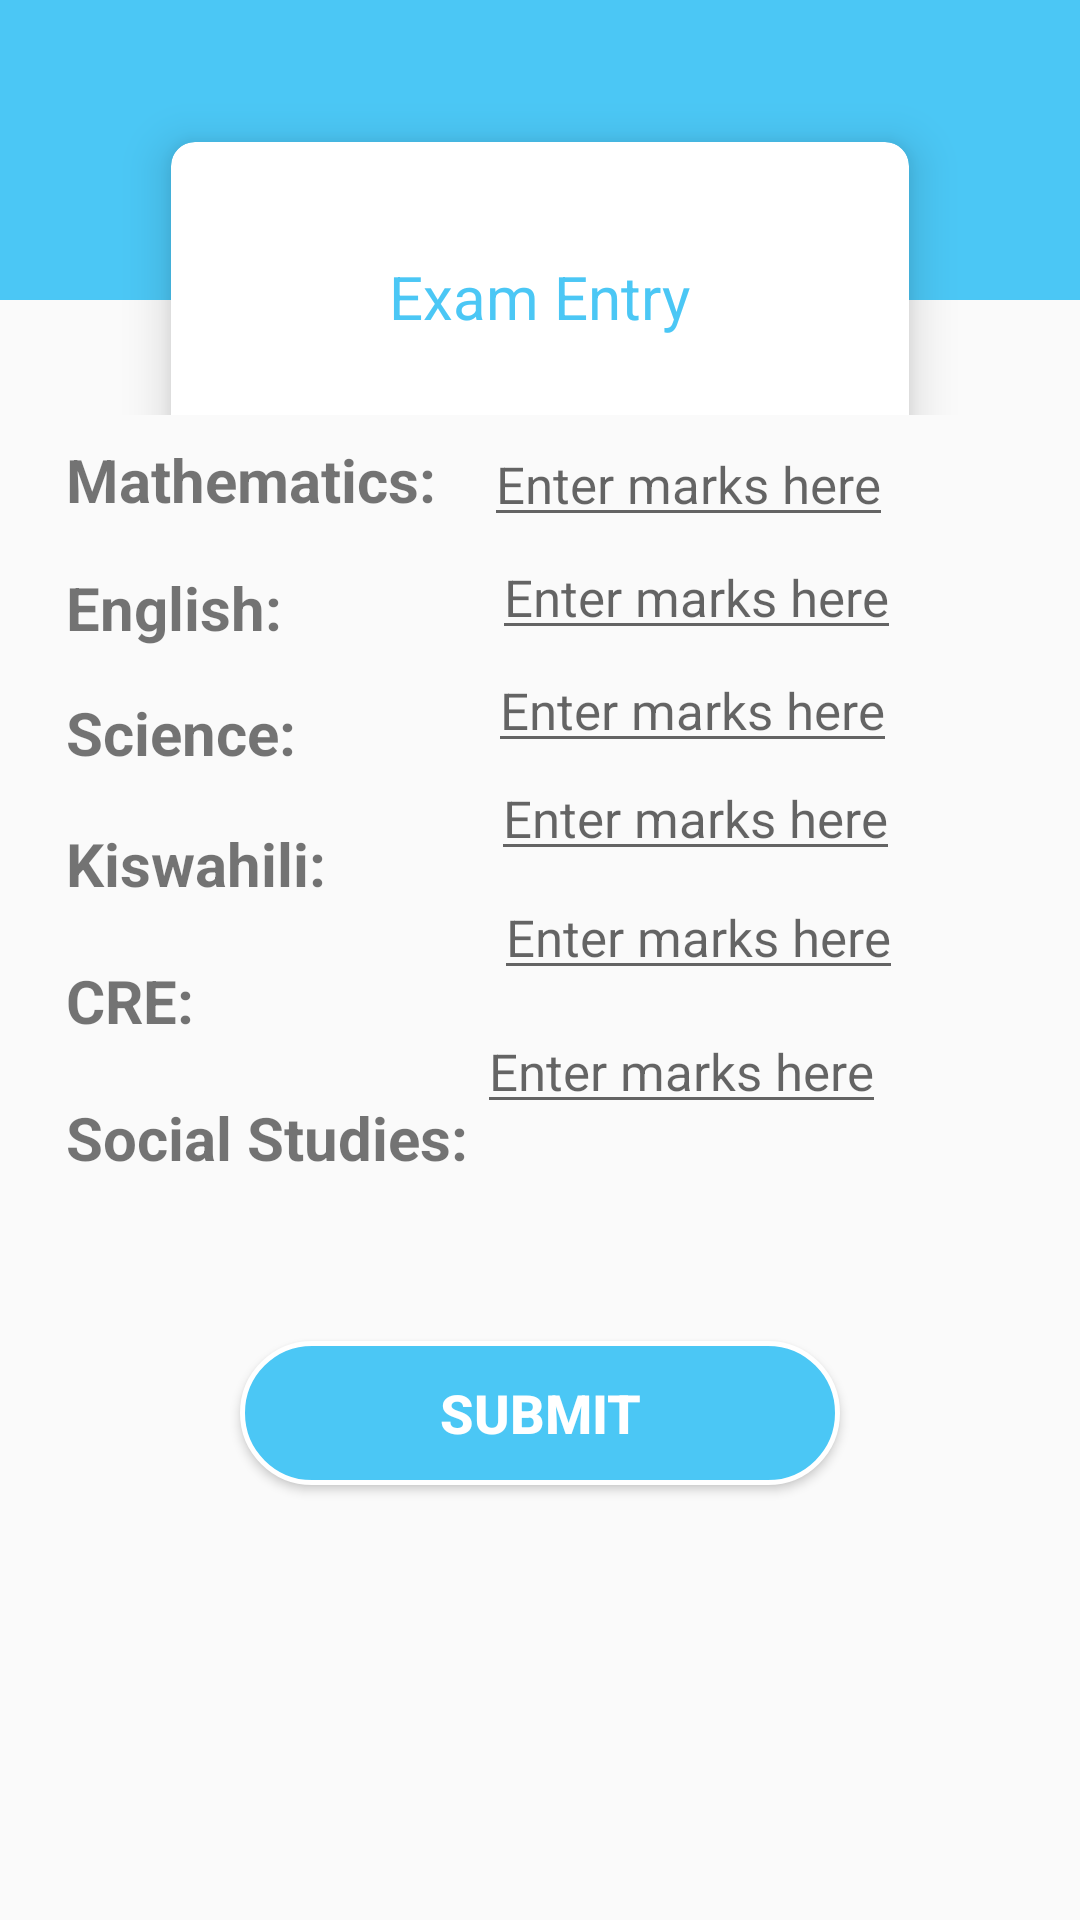

Android layout source for this screen:
<!-- AndroidManifest.xml: application theme AppTheme -->
<!-- res/layout/activity_teacher_exam_entry.xml -->
<?xml version="1.0" encoding="utf-8"?>
<LinearLayout
    xmlns:android="http://schemas.android.com/apk/res/android"
    xmlns:app="http://schemas.android.com/apk/res-auto"
    xmlns:tools="http://schemas.android.com/tools"
    android:layout_width="match_parent"
    android:layout_height="match_parent"
    tools:context=".TeacherExamEntry"
    android:orientation="vertical">

    <RelativeLayout
        android:layout_width="match_parent"
        android:layout_height="100dp"
        android:padding="20dp"
        android:background="@color/maincolor">
    </RelativeLayout>

    <LinearLayout
        android:layout_width="match_parent"
        android:layout_height="150dp"
        android:layout_marginTop="-110dp"
        android:padding="2dp">
        <androidx.cardview.widget.CardView
            android:layout_width="0dp"
            android:layout_height="100dp"
            android:layout_margin="55dp"
            android:layout_weight="1"
            app:cardCornerRadius="8dp"
            app:cardElevation="9dp">
            <RelativeLayout
                android:layout_width="match_parent"
                android:layout_height="match_parent"
                android:padding="5dp">
                <TextView
                    android:id="@+id/student_my_details"
                    android:layout_width="wrap_content"
                    android:layout_height="wrap_content"
                    android:layout_centerInParent="true"
                    android:includeFontPadding="false"
                    android:paddingTop="5dp"
                    android:text="Exam Entry"
                    android:textColor="@color/maincolor"
                    android:textSize="20sp" />
            </RelativeLayout>
        </androidx.cardview.widget.CardView>

    </LinearLayout>

    <RelativeLayout
        android:id="@+id/exam_entry_relative_layout"
        android:layout_width="match_parent"
        android:layout_height="match_parent"
        android:padding="2dp">

        <TextView
            android:id="@+id/math"
            android:layout_width="wrap_content"
            android:layout_height="wrap_content"
            android:layout_marginLeft="20dp"
            android:includeFontPadding="false"
            android:text="Mathematics:"
            android:textSize="20sp"
            android:textStyle="bold"
            android:paddingTop="20px"/>

        <EditText
            android:id="@+id/math_grade"
            android:layout_width="wrap_content"
            android:layout_height="wrap_content"
            android:layout_marginLeft="16dp"
            android:layout_toRightOf="@id/math"
            android:hint="Enter marks here"
            android:includeFontPadding="false"
            android:inputType="number"
            android:textColor="@android:color/black"
            android:textSize="17sp" />

        <TextView
            android:id="@+id/english"
            android:layout_width="wrap_content"
            android:layout_height="wrap_content"
            android:layout_below="@id/math"
            android:layout_marginLeft="20dp"
            android:layout_marginTop="19dp"
            android:includeFontPadding="false"
            android:text="English:"
            android:textSize="20sp"
            android:textStyle="bold" />

        <EditText
            android:id="@+id/english_grade"
            android:layout_width="wrap_content"
            android:layout_height="wrap_content"
            android:layout_below="@id/math_grade"
            android:layout_marginLeft="70dp"
            android:layout_marginTop="1dp"
            android:layout_toRightOf="@id/english"
            android:hint="Enter marks here"
            android:includeFontPadding="false"
            android:inputType="number"
            android:textColor="@android:color/black"
            android:textSize="17sp" />

        <TextView
            android:id="@+id/science"
            android:layout_width="wrap_content"
            android:layout_height="wrap_content"
            android:layout_below="@id/english"
            android:layout_marginLeft="20dp"
            android:layout_marginTop="18dp"
            android:includeFontPadding="false"
            android:text="Science:"
            android:textSize="20sp"
            android:textStyle="bold" />

        <EditText
            android:id="@+id/science_grade"
            android:layout_width="wrap_content"
            android:layout_height="wrap_content"
            android:layout_below="@id/english_grade"
            android:layout_marginLeft="64dp"
            android:layout_marginTop="1dp"
            android:layout_toRightOf="@id/science"
            android:hint="Enter marks here"
            android:includeFontPadding="false"
            android:inputType="number"
            android:textColor="@android:color/black"
            android:textSize="17sp" />

        <TextView
            android:id="@+id/kiswahili"
            android:layout_width="wrap_content"
            android:layout_height="wrap_content"
            android:layout_below="@id/science"
            android:layout_marginLeft="20dp"
            android:layout_marginTop="20dp"
            android:includeFontPadding="false"
            android:text="Kiswahili:"
            android:textSize="20sp"
            android:textStyle="bold" />

        <EditText
            android:id="@+id/kisw_grade"
            android:layout_width="wrap_content"
            android:layout_height="wrap_content"
            android:layout_below="@id/science_grade"
            android:layout_marginLeft="55dp"
            android:layout_marginTop="-1dp"
            android:layout_toRightOf="@id/kiswahili"
            android:hint="Enter marks here"
            android:includeFontPadding="false"
            android:inputType="number"
            android:textColor="@android:color/black"
            android:textSize="17sp" />

        <TextView
            android:id="@+id/cre"
            android:layout_width="wrap_content"
            android:layout_height="wrap_content"
            android:layout_below="@id/kiswahili"
            android:layout_marginLeft="20dp"
            android:layout_marginTop="22dp"
            android:includeFontPadding="false"
            android:text="CRE:"
            android:textSize="20sp"
            android:textStyle="bold" />

        <EditText
            android:id="@+id/cre_grade"
            android:layout_width="wrap_content"
            android:layout_height="wrap_content"
            android:layout_below="@id/kisw_grade"
            android:layout_marginLeft="100dp"
            android:layout_marginTop="3dp"
            android:layout_toRightOf="@id/cre"
            android:hint="Enter marks here"
            android:includeFontPadding="false"
            android:inputType="number"
            android:textColor="@android:color/black"
            android:textSize="17sp" />

        <TextView
            android:id="@+id/sstudies"
            android:layout_width="wrap_content"
            android:layout_height="wrap_content"
            android:layout_below="@id/cre"
            android:layout_marginLeft="20dp"
            android:layout_marginTop="22dp"
            android:includeFontPadding="false"
            android:text="Social Studies:"
            android:textSize="20sp"
            android:textStyle="bold" />

        <EditText
            android:id="@+id/sstudies_grade"
            android:layout_width="wrap_content"
            android:layout_height="wrap_content"
            android:layout_below="@id/cre_grade"
            android:layout_marginLeft="3dp"
            android:layout_marginTop="8dp"
            android:layout_toRightOf="@id/sstudies"
            android:hint="Enter marks here"
            android:includeFontPadding="false"
            android:inputType="number"
            android:textColor="@android:color/black"
            android:textSize="17sp" />

        <Button
            android:id="@+id/exam_entry_submit"
            android:layout_width="200dp"
            android:layout_height="wrap_content"
            android:layout_below="@id/sstudies"
            android:layout_marginLeft="78dp"
            android:layout_marginTop="55dp"
            android:background="@drawable/custom_logout_button"
            android:text="SUBMIT"
            android:textAllCaps="true"
            android:textColor="@color/white"
            android:textSize="18dp"
            android:textStyle="bold" />
    </RelativeLayout>

</LinearLayout>
<!-- resources referenced by this layout -->
<resources>
  <color name="maincolor">#4BC7F5</color>
  <color name="white">#ffffff</color>
  <!-- drawable custom_logout_button (drawable) -->
  <?xml version="1.0" encoding="utf-8"?>
  <shape xmlns:android="http://schemas.android.com/apk/res/android"
      android:shape="rectangle">
      <solid android:color="@color/maincolor"/>
  <corners android:radius="30dp"/>
      <stroke android:width="5px" android:color="@color/white"/>
  </shape>
  <style name="AppTheme" parent="Theme.AppCompat.Light.NoActionBar">
          
          <item name="colorPrimary">@color/maincolor</item>
          <item name="colorPrimaryDark">@color/colorPrimaryDark</item>
          <item name="colorAccent">@color/white</item>
      </style>
  <color name="colorPrimaryDark">#3700B3</color>
</resources>
